Dataset: data (GitHub, Tulece/fire_project). Classes: fire, no fire.

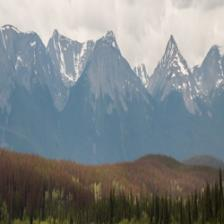
Label: no fire

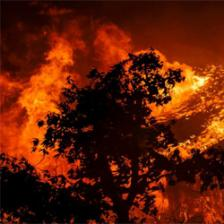
Label: fire

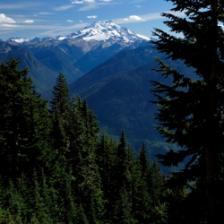
Label: no fire

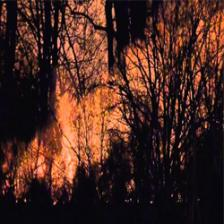
Label: fire

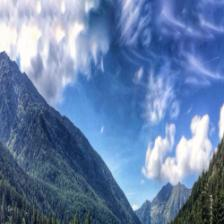
Label: no fire

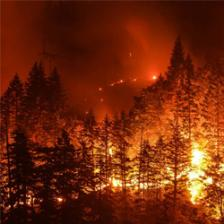
Label: fire
